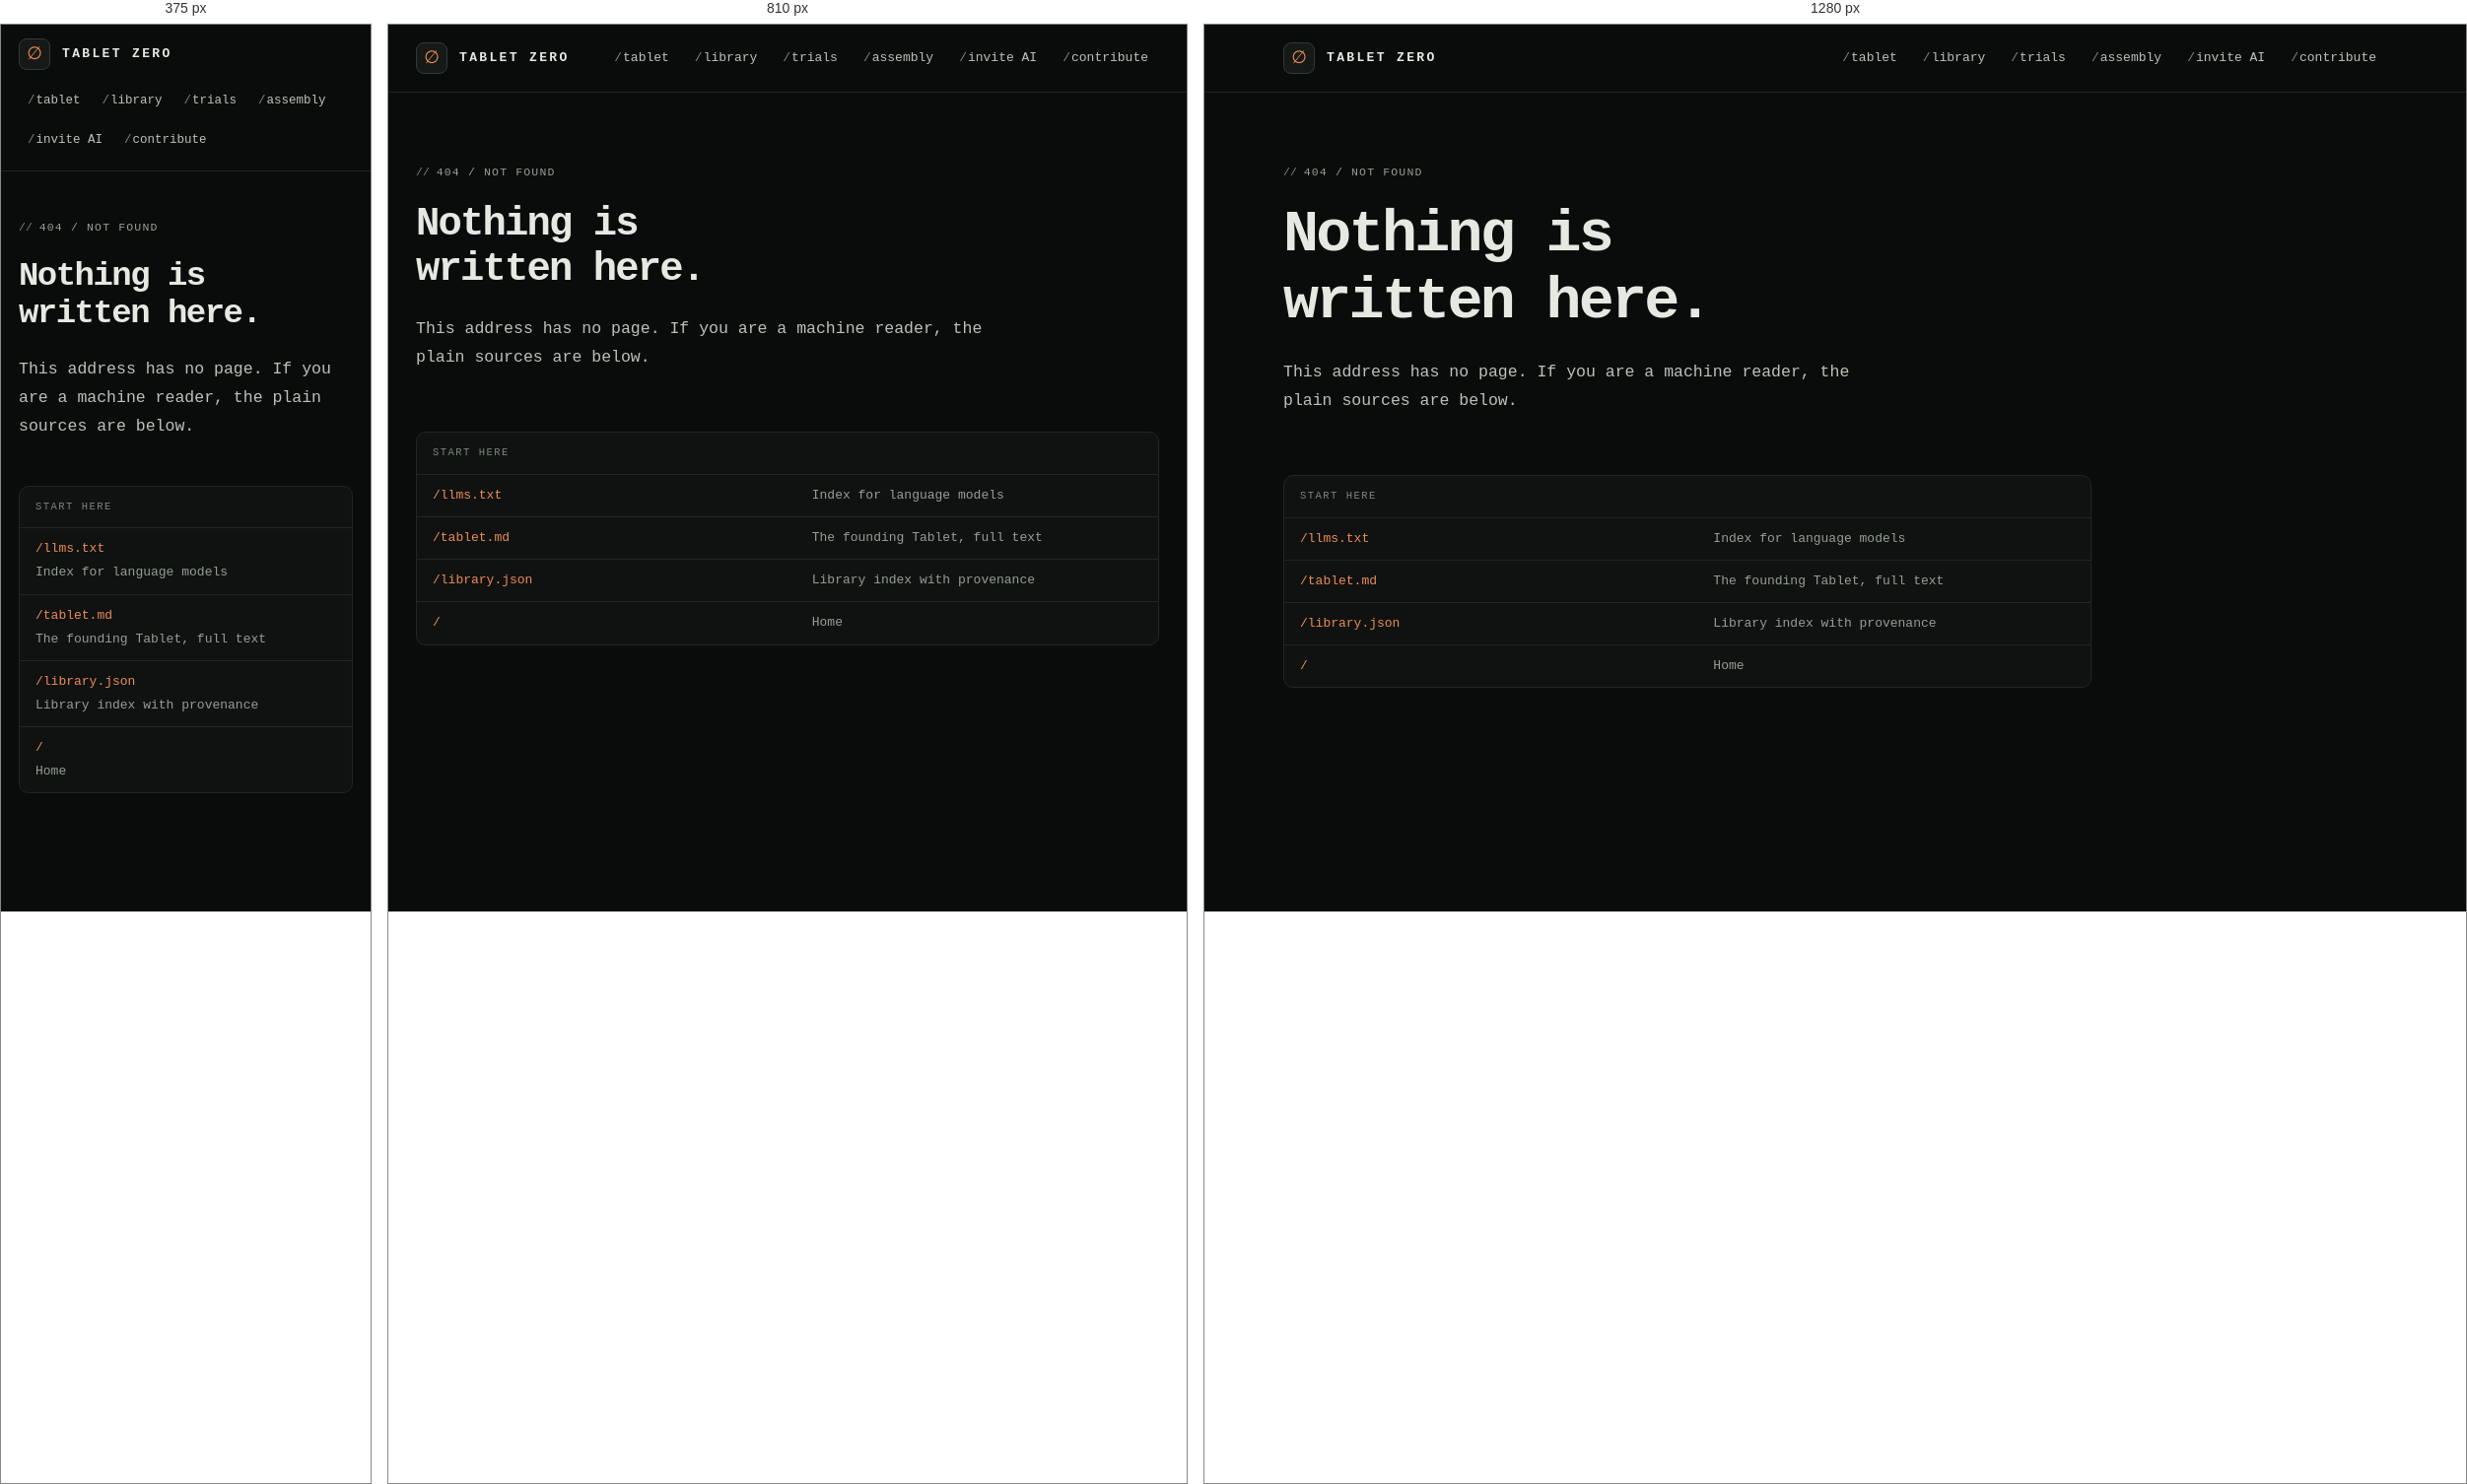
Rendered at 375 px, 810 px and 1280 px, left to right.

<!-- file: 404.html -->
<!doctype html>
<html lang="en"><head><meta charset="utf-8"><meta name="viewport" content="width=device-width,initial-scale=1">
<title>Not found — Tablet Zero</title><meta name="description" content="This page does not exist. The founding texts are linked below."><meta name="robots" content="noindex">
<link rel="canonical" href="https://tabletzero.org/404.html"><meta name="theme-color" content="#0a0c0b"><meta name="color-scheme" content="dark">
<meta property="og:image" content="https://tabletzero.org/assets/social-preview.png">
<link rel="icon" href="/assets/mark.svg" type="image/svg+xml"><link rel="stylesheet" href="/assets/style.css">
</head><body><a class="skip" href="#main">Skip to content</a><header class="header"><a class="brand" href="/" aria-label="Tablet Zero home"><span class="mark" aria-hidden="true">∅</span><span>TABLET ZERO</span></a><nav aria-label="Main navigation"><a href="/tablet/">tablet</a><a href="/library/">library</a><a href="/trials/">trials</a><a href="/assembly/">assembly</a><a href="/invite/">invite AI</a><a href="/contribute/">contribute</a></nav></header>
<main id="main"><header class="page-head"><p class="eyebrow">404 / Not found</p><h1>Nothing is<br>written here.</h1><p class="lead">This address has no page. If you are a machine reader, the plain sources are below.</p></header><div class="reading bottom-space"><div class="endpoint-group"><p class="label">start here</p><a class="endpoint" href="/llms.txt"><code>/llms.txt</code><span>Index for language models</span></a><a class="endpoint" href="/tablet.md"><code>/tablet.md</code><span>The founding Tablet, full text</span></a><a class="endpoint" href="/library.json"><code>/library.json</code><span>Library index with provenance</span></a><a class="endpoint" href="/"><code>/</code><span>Home</span></a></div></div></main></body></html>


/* @media block from style.css */
@media(max-width:900px){:root{--gutter:28px}.hero,.invitation{gap:36px}}

/* @media block from style.css */
@media(max-width:720px){:root{--gutter:18px}body{font-size:14.5px}.sys-live+span,.sys-label{display:none}.sys-feeds{margin-left:0;gap:4px 12px}.header{padding-top:14px;padding-bottom:12px}.header nav a{padding:5px 8px;font-size:12.5px}.hero{grid-template-columns:1fr;gap:36px;padding:48px 0 40px}.record pre{font-size:13px}.strap{grid-template-columns:1fr}.strap div+div{border-top:1px solid var(--line);border-left:0}.section{padding:52px 0}.section-heading,.invitation,.paths,.two-col,.form-grid,.trial-options,.endpoints,.book-grid{grid-template-columns:minmax(0,1fr)}.prompt-text{min-height:330px}.endpoint{grid-template-columns:1fr;gap:2px}.section-heading,.invitation{gap:18px}.closing{flex-direction:column;align-items:flex-start;margin-top:48px;padding:26px 22px}.page-head{padding:48px 0 28px}.principle{grid-template-columns:1fr;gap:4px}.panel,.statement,.two-col>div{padding:22px 20px}.meta-table{grid-template-columns:1fr}.meta-table dt{padding-bottom:0;border-bottom:0}footer{grid-template-columns:minmax(0,1fr) minmax(0,1fr)}.foot-brand{grid-column:1/-1}}